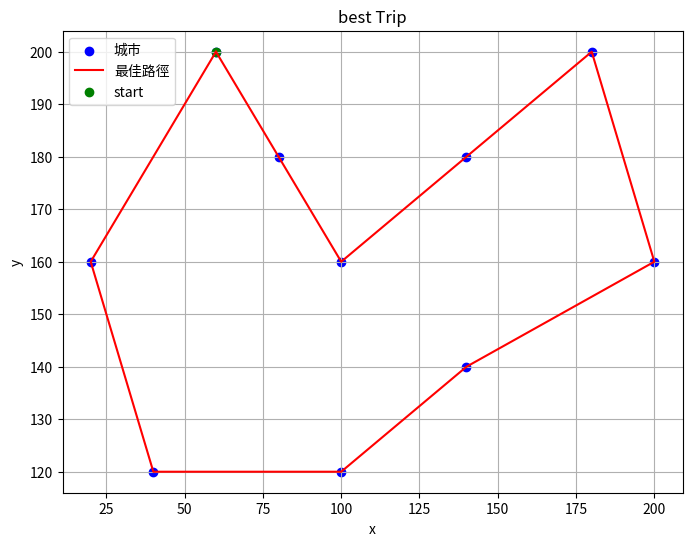

Write Python code to recreate this figure.
#標準退火演算法
import numpy as np
import random
import time
import matplotlib.pyplot as plt  # 引入 Matplotlib 用於繪圖

def distance(points, order):
    """
    計算給定順序的路徑總距離
    """
    total_distance = 0
    for i in range(len(order) - 1):
        total_distance += np.linalg.norm(points[order[i]] - points[order[i + 1]])
    total_distance += np.linalg.norm(points[order[-1]] - points[order[0]])
    return total_distance

def acceptance_probability(old_cost, new_cost, temperature):
    """
    接受新解的概率
    """
    if new_cost < old_cost:
        return 1.0
    return np.exp((old_cost - new_cost) / temperature)

def simulated_annealing(points, initial_temperature=1000, cooling_rate=0.003, num_iter=10000):
    """
    模擬退火算法
    """
    num_cities = len(points)
    current_order = list(range(num_cities))
    random.shuffle(current_order)
    current_cost = distance(points, current_order)

    best_order = current_order.copy()
    best_cost = current_cost

    temperature = initial_temperature

    start_time = time.time()

    for _ in range(num_iter):
        new_order = current_order.copy()
        i, j = random.sample(range(num_cities), 2)
        new_order[i], new_order[j] = new_order[j], new_order[i]

        new_cost = distance(points, new_order)

        if random.random() < acceptance_probability(current_cost, new_cost, temperature):
            current_order = new_order
            current_cost = new_cost

            if current_cost < best_cost:
                best_order = current_order.copy()
                best_cost = current_cost

        temperature *= 1 - cooling_rate

    end_time = time.time()
    execution_time = end_time - start_time

    return best_order, best_cost, execution_time

if __name__ == "__main__":
    # 使用者輸入城市的坐標
    points = np.array([
        [60, 200], [180, 200], [80, 180], [140, 180],
        [20, 160], [100, 160], [200, 160], [140, 140],
        [40, 120], [100, 120]
    ])

    # 使用退火算法找到最佳路徑
    best_order, best_cost, execution_time = simulated_annealing(points)

    # 輸出結果
    print("最佳路徑順序：", best_order)
    print("最佳路徑總距離：", best_cost)
    print("計算時間：", execution_time)

    # 繪製圖表
plt.figure(figsize=(8, 6))
plt.scatter(points[:,0], points[:,1], c='blue', label='城市')  # 繪製城市
plt.plot(points[best_order][:,0], points[best_order][:,1], c='red', linestyle='-', linewidth=1.5, label='最佳路徑')  # 繪製最佳路徑
# 加入回到起點的路線
plt.plot([points[best_order[-1]][0], points[best_order[0]][0]], [points[best_order[-1]][1], points[best_order[0]][1]], c='red', linestyle='-', linewidth=1.5)
plt.scatter(points[best_order[0]][0], points[best_order[0]][1], c='green', marker='o', label='start')  # 標記起點
plt.xlabel('x')
plt.ylabel('y')
plt.title('best Trip')
plt.legend()
plt.grid(True)
plt.show()